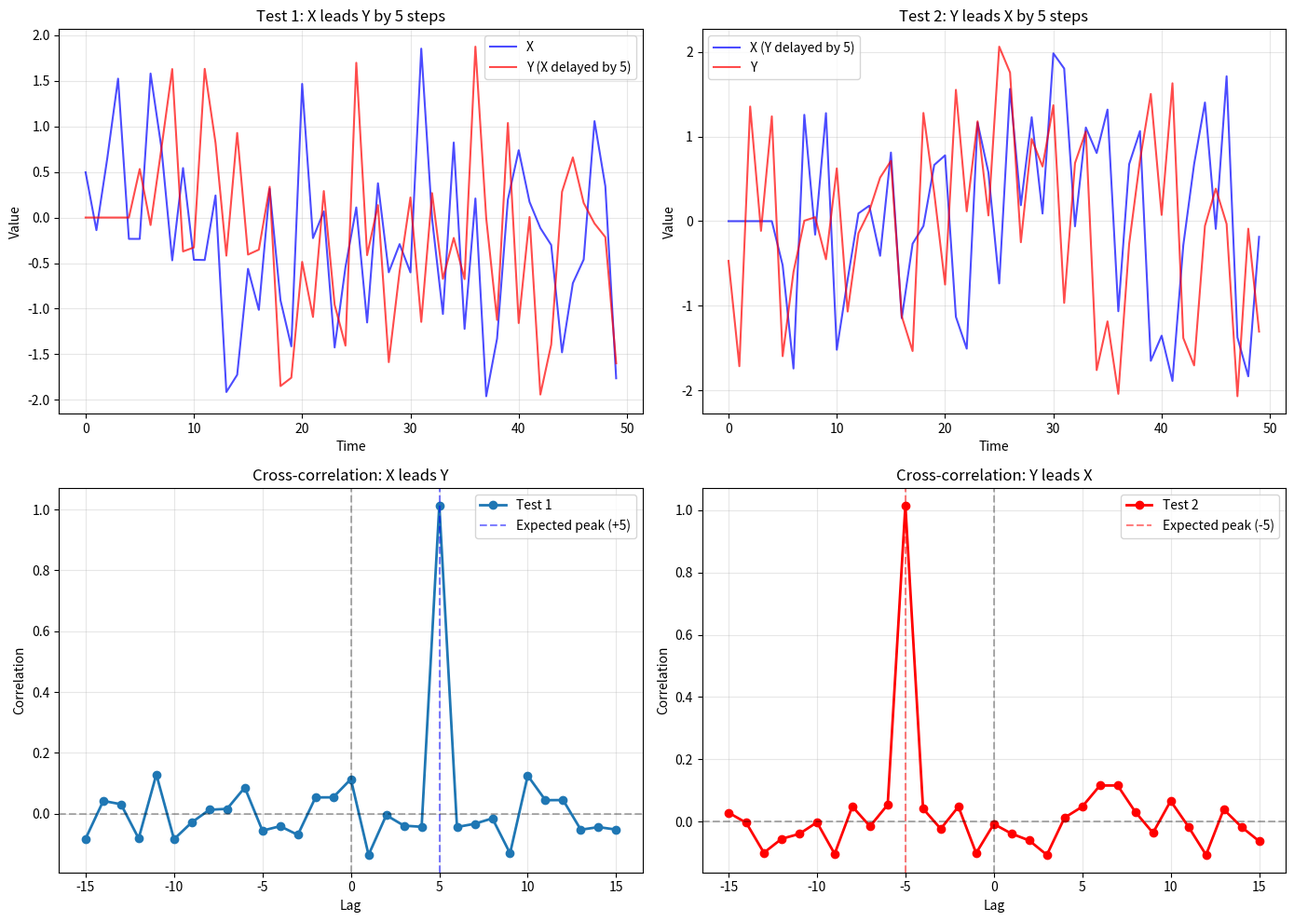

The matplotlib source for this figure:
"""
Test to verify scipy.signal.correlate lag convention.

This test creates signals with known temporal relationships to verify
that the lag interpretation is correct.
"""

import numpy as np
import matplotlib.pyplot as plt
from scipy.signal import correlate
from scipy import stats

def compute_cross_correlation(x, y, max_lag=10):
    """Same as in the main script."""
    from scipy.signal import correlate

    x = np.array(x)
    y = np.array(y)

    # Remove NaN values
    valid_mask = ~(np.isnan(x) | np.isnan(y))
    x = x[valid_mask]
    y = y[valid_mask]

    if len(x) < max_lag * 2:
        return None, None, None

    # Standardize the signals
    x_std = (x - np.mean(x)) / (np.std(x) + 1e-10)
    y_std = (y - np.mean(y)) / (np.std(y) + 1e-10)

    # Compute cross-correlation
    cross_corr = correlate(y_std, x_std, mode='full', method='auto')

    # Normalize by overlap
    n = len(x_std)
    lags_full = np.arange(-n + 1, n)

    normalization = np.zeros_like(cross_corr)
    for i, lag in enumerate(lags_full):
        if lag < 0:
            overlap = min(n, n + lag)
        else:
            overlap = min(n, n - lag)
        normalization[i] = overlap

    correlations_full = cross_corr / (normalization + 1e-10)

    # Extract desired lag range
    center_idx = len(lags_full) // 2
    lag_indices = np.arange(center_idx - max_lag, center_idx + max_lag + 1)
    lag_indices = lag_indices[(lag_indices >= 0) & (lag_indices < len(lags_full))]

    lags = lags_full[lag_indices]
    correlations = correlations_full[lag_indices]

    return lags, correlations, None


if __name__ == '__main__':
    print("="*70)
    print("LAG CONVENTION VERIFICATION TEST")
    print("="*70)

    np.random.seed(42)
    n = 200

    # Test 1: X leads Y by 5 steps (Y lags behind X)
    print("\n" + "="*70)
    print("TEST 1: X leads Y by 5 steps")
    print("="*70)
    print("Setup: y[t] = x[t-5] + noise")
    print("Expected: Peak correlation at LAG = +5")
    print("Interpretation: Positive lag means X predicts future Y")

    x = np.random.randn(n)
    y = np.zeros(n)
    y[5:] = x[:-5] + np.random.randn(n-5) * 0.1  # Y is delayed version of X

    lags, corrs, _ = compute_cross_correlation(x, y, max_lag=15)
    peak_lag = lags[np.argmax(corrs)]

    print(f"\nResult: Peak at lag = {peak_lag}")
    print(f"Correlation at peak: {corrs[np.argmax(corrs)]:.3f}")

    if peak_lag == 5:
        print("[PASS] CORRECT: Positive lag indicates X leads Y")
    else:
        print("[FAIL] UNEXPECTED: Peak not at expected lag")

    # Test 2: Y leads X by 5 steps (X lags behind Y)
    print("\n" + "="*70)
    print("TEST 2: Y leads X by 5 steps")
    print("="*70)
    print("Setup: x[t] = y[t-5] + noise")
    print("Expected: Peak correlation at LAG = -5")
    print("Interpretation: Negative lag means Y predicts future X")

    y = np.random.randn(n)
    x = np.zeros(n)
    x[5:] = y[:-5] + np.random.randn(n-5) * 0.1  # X is delayed version of Y

    lags, corrs, _ = compute_cross_correlation(x, y, max_lag=15)
    peak_lag = lags[np.argmax(corrs)]

    print(f"\nResult: Peak at lag = {peak_lag}")
    print(f"Correlation at peak: {corrs[np.argmax(corrs)]:.3f}")

    if peak_lag == -5:
        print("[PASS] CORRECT: Negative lag indicates Y leads X")
    else:
        print("[FAIL] UNEXPECTED: Peak not at expected lag")

    # Test 3: Real-world scenario with angular velocity and heading deviation
    print("\n" + "="*70)
    print("TEST 3: Real-world scenario")
    print("="*70)
    print("Scenario: Animal turns (angular velocity), then heading deviation changes")
    print("Setup: heading_dev_change[t] = angular_velocity[t-3] + noise")
    print("Expected: Peak at LAG = +3")
    print("Interpretation: Angular velocity predicts future heading dev change")

    angular_velocity = np.random.randn(n) * 0.5
    heading_dev_change = np.zeros(n)
    heading_dev_change[3:] = angular_velocity[:-3] + np.random.randn(n-3) * 0.1

    # NOTE: In compute_cross_correlation, x is first arg, y is second
    # correlate(y_std, x_std) is called
    lags, corrs, _ = compute_cross_correlation(angular_velocity, heading_dev_change, max_lag=15)
    peak_lag = lags[np.argmax(corrs)]

    print(f"\nResult: Peak at lag = {peak_lag}")
    print(f"Correlation at peak: {corrs[np.argmax(corrs)]:.3f}")

    if peak_lag == 3:
        print("[PASS] CORRECT: Positive lag -> angular velocity predicts future heading_dev_change")
    else:
        print("[FAIL] UNEXPECTED: Peak not at expected lag")

    # Test 4: Opposite scenario
    print("\n" + "="*70)
    print("TEST 4: Opposite scenario")
    print("="*70)
    print("Scenario: Heading deviation changes, then animal corrects with turning")
    print("Setup: angular_velocity[t] = heading_dev_change[t-3] + noise")
    print("Expected: Peak at LAG = -3")
    print("Interpretation: Heading dev change predicts future angular velocity")

    heading_dev_change = np.random.randn(n) * 0.5
    angular_velocity = np.zeros(n)
    angular_velocity[3:] = heading_dev_change[:-3] + np.random.randn(n-3) * 0.1

    lags, corrs, _ = compute_cross_correlation(angular_velocity, heading_dev_change, max_lag=15)
    peak_lag = lags[np.argmax(corrs)]

    print(f"\nResult: Peak at lag = {peak_lag}")
    print(f"Correlation at peak: {corrs[np.argmax(corrs)]:.3f}")

    if peak_lag == -3:
        print("[PASS] CORRECT: Negative lag -> heading_dev_change predicts future angular_velocity")
    else:
        print("[FAIL] UNEXPECTED: Peak not at expected lag")

    # Visual summary
    print("\n" + "="*70)
    print("SUMMARY OF LAG CONVENTION")
    print("="*70)
    print("\nWith compute_cross_correlation(x=angular_velocity, y=heading_dev_change):")
    print("  * POSITIVE LAG: angular_velocity[t] correlates with heading_dev_change[t+lag]")
    print("                  -> Angular velocity predicts FUTURE heading dev change")
    print("                  -> Turning causes subsequent error accumulation/correction")
    print("")
    print("  * NEGATIVE LAG: angular_velocity[t] correlates with heading_dev_change[t+lag]")
    print("                  -> Heading dev change predicts FUTURE angular velocity")
    print("                  -> Error accumulation/correction causes subsequent turning")
    print("")
    print("This MATCHES the interpretation in the script comments.")
    print("="*70)

    # Create visualization
    fig, axes = plt.subplots(2, 2, figsize=(14, 10))

    # Test 1
    np.random.seed(42)
    x = np.random.randn(n)
    y = np.zeros(n)
    y[5:] = x[:-5] + np.random.randn(n-5) * 0.1
    lags, corrs, _ = compute_cross_correlation(x, y, max_lag=15)

    axes[0, 0].plot(x[:50], 'b-', label='X', alpha=0.7)
    axes[0, 0].plot(y[:50], 'r-', label='Y (X delayed by 5)', alpha=0.7)
    axes[0, 0].set_title('Test 1: X leads Y by 5 steps')
    axes[0, 0].legend()
    axes[0, 0].set_xlabel('Time')
    axes[0, 0].set_ylabel('Value')
    axes[0, 0].grid(True, alpha=0.3)

    # Test 2
    y = np.random.randn(n)
    x = np.zeros(n)
    x[5:] = y[:-5] + np.random.randn(n-5) * 0.1
    lags2, corrs2, _ = compute_cross_correlation(x, y, max_lag=15)

    axes[0, 1].plot(x[:50], 'b-', label='X (Y delayed by 5)', alpha=0.7)
    axes[0, 1].plot(y[:50], 'r-', label='Y', alpha=0.7)
    axes[0, 1].set_title('Test 2: Y leads X by 5 steps')
    axes[0, 1].legend()
    axes[0, 1].set_xlabel('Time')
    axes[0, 1].set_ylabel('Value')
    axes[0, 1].grid(True, alpha=0.3)

    # Cross-correlations
    axes[1, 0].plot(lags, corrs, 'o-', linewidth=2, markersize=6, label='Test 1')
    axes[1, 0].axvline(x=5, color='b', linestyle='--', alpha=0.5, label='Expected peak (+5)')
    axes[1, 0].axhline(y=0, color='k', linestyle='--', alpha=0.3)
    axes[1, 0].axvline(x=0, color='k', linestyle='--', alpha=0.3)
    axes[1, 0].set_title('Cross-correlation: X leads Y')
    axes[1, 0].set_xlabel('Lag')
    axes[1, 0].set_ylabel('Correlation')
    axes[1, 0].legend()
    axes[1, 0].grid(True, alpha=0.3)

    axes[1, 1].plot(lags2, corrs2, 'o-', linewidth=2, markersize=6, color='red', label='Test 2')
    axes[1, 1].axvline(x=-5, color='r', linestyle='--', alpha=0.5, label='Expected peak (-5)')
    axes[1, 1].axhline(y=0, color='k', linestyle='--', alpha=0.3)
    axes[1, 1].axvline(x=0, color='k', linestyle='--', alpha=0.3)
    axes[1, 1].set_title('Cross-correlation: Y leads X')
    axes[1, 1].set_xlabel('Lag')
    axes[1, 1].set_ylabel('Correlation')
    axes[1, 1].legend()
    axes[1, 1].grid(True, alpha=0.3)

    plt.tight_layout()
    plt.savefig('test_lag_convention_visualization.png', dpi=150)
    print("\nVisualization saved to: test_lag_convention_visualization.png")
